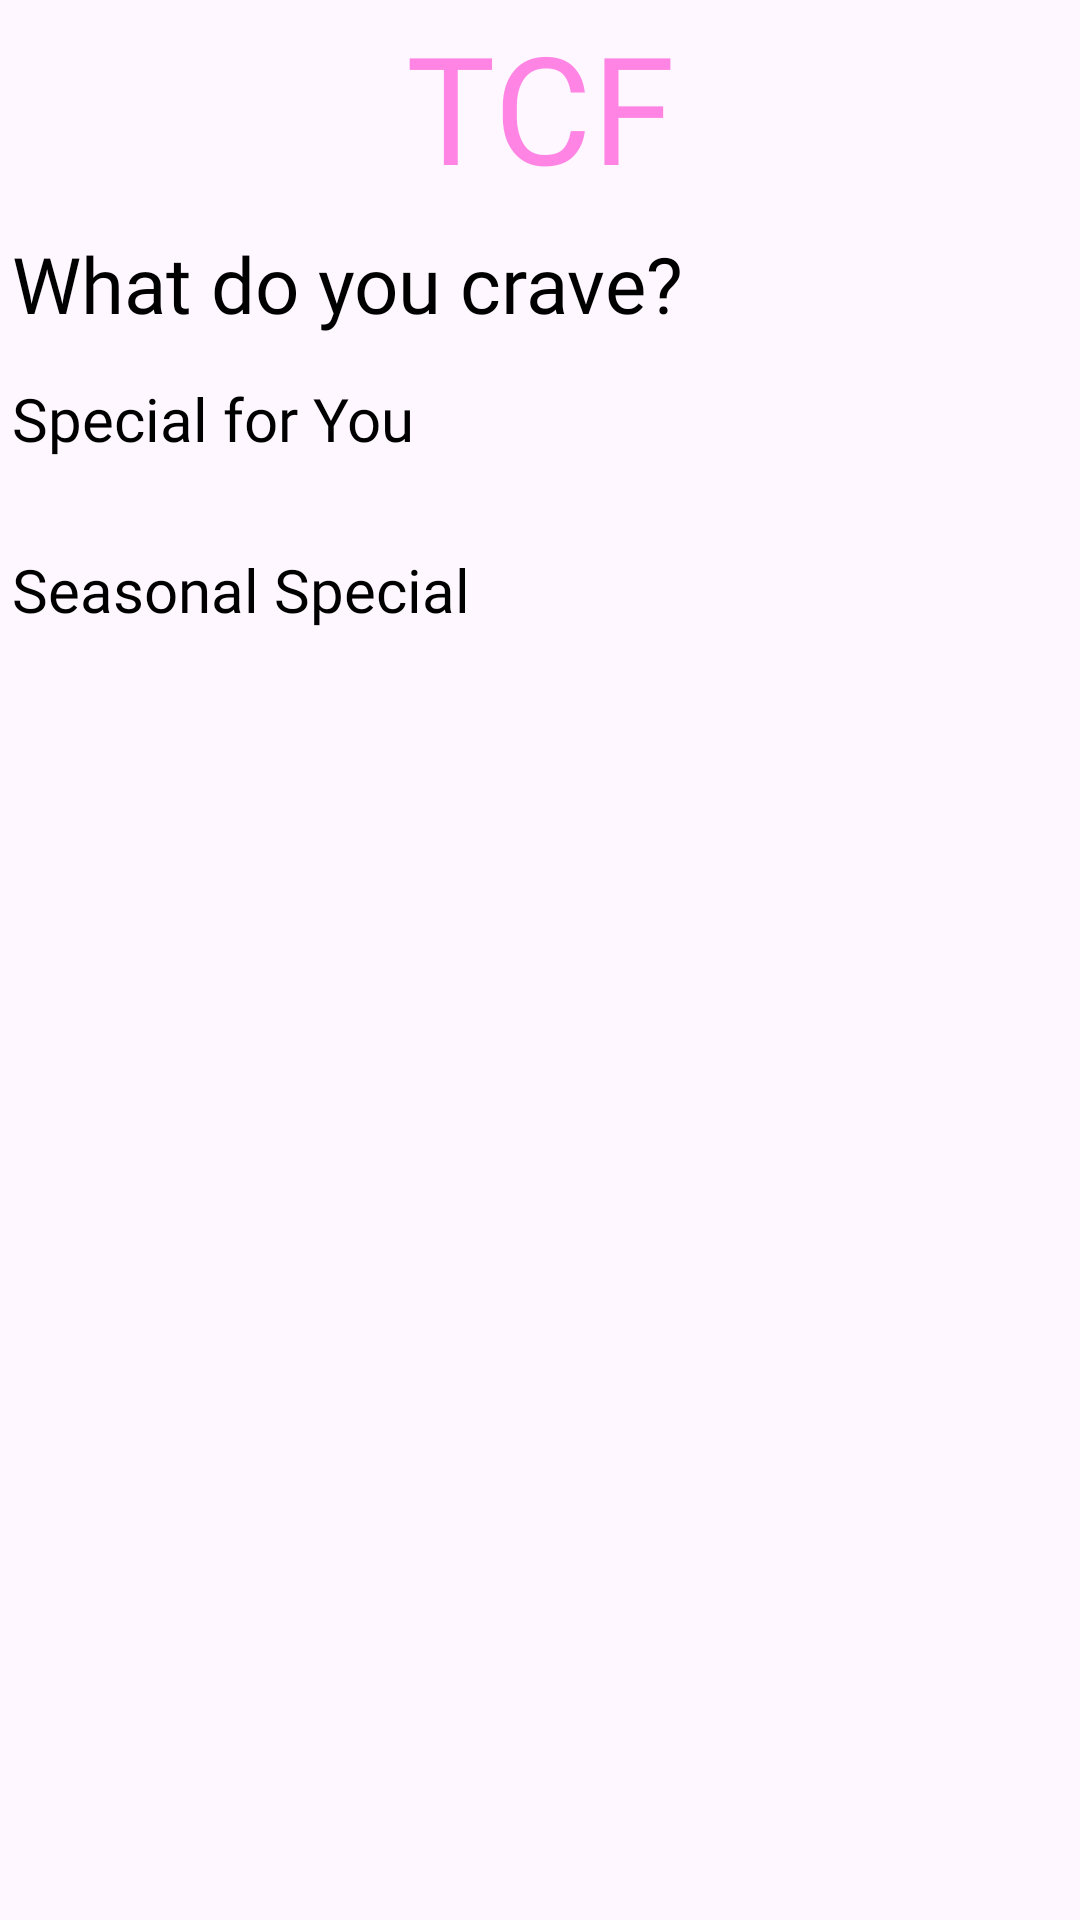

This screen was rendered from an Android layout file. Write that file and the resources it references.
<!-- AndroidManifest.xml: application theme Theme.CupCakeFactory -->
<!-- res/layout/customer_dashboard.xml -->
<androidx.constraintlayout.widget.ConstraintLayout xmlns:android="http://schemas.android.com/apk/res/android"
    xmlns:app="http://schemas.android.com/apk/res-auto"
    android:layout_width="match_parent"
    android:layout_height="match_parent"
    android:id = "@+id/customer_dashboard">

    <TextView
        android:id="@+id/textView"
        android:layout_width="wrap_content"
        android:layout_height="60dp"
        android:fontFamily="@font/archivoblack"
        android:text="TCF"
        android:textColor="@color/pink"
        android:textSize="50dp"
        android:background="@null"
        app:layout_constraintStart_toStartOf="parent"
        app:layout_constraintEnd_toEndOf="parent"
        app:layout_constraintTop_toTopOf="parent"
        app:layout_constraintBottom_toTopOf="@id/guideline"
        app:layout_constraintHorizontal_bias="0.5" />

    <TextView
        android:id="@+id/messageTextView"
        android:layout_width="wrap_content"
        android:layout_height="wrap_content"
        android:layout_marginStart="4dp"
        android:layout_marginTop="15dp"
        android:text="What do you crave?"
        android:fontFamily="@font/poppinssemibold"
        android:textColor="@color/black"
        android:textSize="26sp"
        app:layout_constraintStart_toStartOf="parent"
        app:layout_constraintTop_toBottomOf="@id/textView" />

    <TextView
        android:id="@+id/specialForYouTextView"
        android:layout_width="wrap_content"
        android:layout_height="wrap_content"
        android:text="Special for You"
        android:fontFamily="@font/poppinssemibold"
        android:textSize="20sp"
        android:textColor="@color/black"
        app:layout_constraintStart_toStartOf="parent"
        app:layout_constraintTop_toBottomOf="@id/messageTextView"
        android:layout_marginStart="4dp"
        android:layout_marginTop="14dp" />

    <LinearLayout
        android:id="@+id/cupcakeContainer"
        android:layout_width="match_parent"
        android:layout_height="wrap_content"
        android:orientation="vertical"
        app:layout_constraintTop_toBottomOf="@id/specialForYouTextView"
        app:layout_constraintStart_toStartOf="parent"
        app:layout_constraintEnd_toEndOf="parent"
        android:layout_marginTop="16dp"
        android:layout_marginStart="16dp"
        android:layout_marginEnd="16dp"/>

    <TextView
        android:id="@+id/seasonalSpecial"
        android:layout_width="wrap_content"
        android:layout_height="wrap_content"
        android:text="Seasonal Special"
        android:fontFamily="@font/poppinssemibold"
        android:textSize="20sp"
        android:textColor="@color/black"
        app:layout_constraintStart_toStartOf="parent"
        app:layout_constraintTop_toBottomOf="@id/cupcakeContainer"
        android:layout_marginStart="4dp"
        android:layout_marginTop="14dp" />

    <LinearLayout
        android:id="@+id/seasonalSpecialCupcakeContainer"
        android:layout_width="match_parent"
        android:layout_height="wrap_content"
        android:orientation="vertical"
        app:layout_constraintTop_toBottomOf="@id/seasonalSpecial"
        app:layout_constraintStart_toStartOf="parent"
        app:layout_constraintEnd_toEndOf="parent"
        android:layout_marginTop="16dp"
        android:layout_marginStart="16dp"
        android:layout_marginEnd="16dp"/>







    <androidx.constraintlayout.widget.Guideline
        android:id="@+id/guideline"
        android:layout_width="wrap_content"
        android:layout_height="wrap_content"
        android:orientation="horizontal"
        app:layout_constraintGuide_percent="0.1" />

</androidx.constraintlayout.widget.ConstraintLayout>
<!-- resources referenced by this layout -->
<resources>
  <color name="black">#FF000000</color>
  <color name="pink">#9EFF3DD4</color>
  <style name="Theme.CupCakeFactory" parent="Base.Theme.CupCakeFactory" />
  <style name="Base.Theme.CupCakeFactory" parent="Theme.Material3.DayNight.NoActionBar">
          
          
      </style>
</resources>
